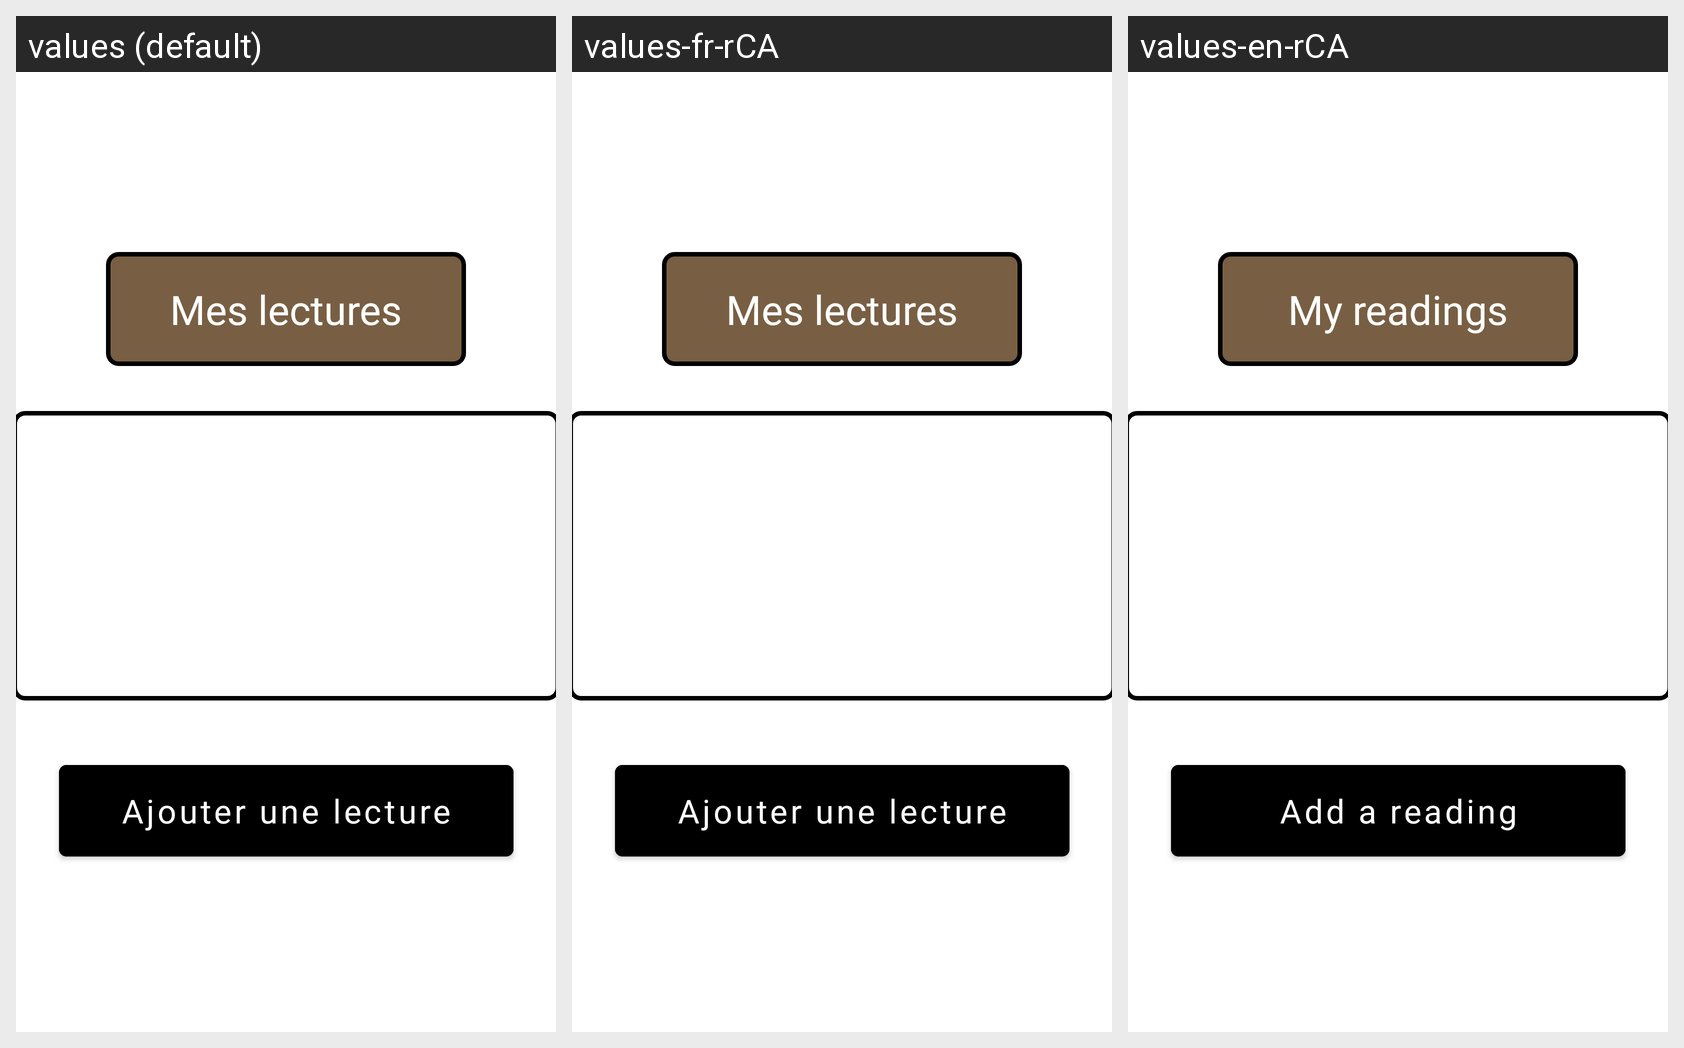

Locale-by-locale string values for the Android screen shown in this grid:
Android screen res/layout/fragment_vue_mes_lectures.xml rendered under 3 locales, left to right: values (default), values-fr-rCA, values-en-rCA. Device: Nexus 5 (rendered at 1080×1920; each locale shown at half size, 540×960, under a caption strip naming it); theme Theme.DefiLecture.
Strings drawn on this screen, with the default value and each locale's value (text and hints the layout hard-codes, and strings that could not be matched under every locale, appear in the picture but are not listed):

mesLectures
  values: Mes lectures
  values-fr-rCA: Mes lectures
  values-en-rCA: My readings

ajouter_une_lecture_minuscule
  values: Ajouter une lecture
  values-fr-rCA: Ajouter une lecture
  values-en-rCA: Add a reading
